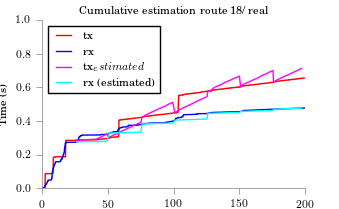

The file beside this chart, header and first rows:
time, tx, rx
25.92, 0.2844, 0.2765
41.06, 0.2919, 0.2771
43.17, 0.2994, 0.2776
45.16, 0.3068, 0.2781
47.03, 0.3143, 0.2787
49.14, 0.3217, 0.2792
50.93, 0.2968, 0.3271
51.13, 0.3042, 0.3277
53, 0.3117, 0.3282
54.99, 0.3192, 0.3287
57.85, 0.3266, 0.3292
59.09, 0.3341, 0.3298
60.96, 0.3416, 0.3303
63.2, 0.349, 0.3308
65.19, 0.3565, 0.3314
67.05, 0.3639, 0.3319
69.04, 0.3714, 0.3324
71.03, 0.3789, 0.3329
73.4, 0.3863, 0.3335
75.01, 0.3938, 0.334
75.92, 0.4224, 0.3818
77.37, 0.4298, 0.3823
78.98, 0.4373, 0.3828
81.09, 0.4447, 0.3834
82.96, 0.4522, 0.3839
85.07, 0.4597, 0.3844
87.06, 0.4671, 0.385
89.18, 0.4746, 0.3855
91.29, 0.482, 0.386
93.66, 0.4895, 0.3865
95.15, 0.497, 0.3871
97.39, 0.5044, 0.3876
99.25, 0.5119, 0.3881
100.9, 0.4481, 0.4049
102.2, 0.4556, 0.4054
104, 0.4631, 0.4059
105, 0.4705, 0.4065
107, 0.478, 0.407
109.2, 0.4854, 0.4075
111.1, 0.4929, 0.408
113.2, 0.5004, 0.4086
115.2, 0.5078, 0.4091
117, 0.5153, 0.4096
119.1, 0.5228, 0.4102
121, 0.5302, 0.4107
123.1, 0.5377, 0.4112
125.4, 0.5451, 0.4117
125.9, 0.5782, 0.445
128.9, 0.5857, 0.4455
129.6, 0.5931, 0.446
131, 0.6006, 0.4466
133.1, 0.6081, 0.4471
135.6, 0.6155, 0.4476
137.4, 0.623, 0.4481
139, 0.6305, 0.4487
141.3, 0.6379, 0.4492
143.5, 0.6454, 0.4497
145.5, 0.6528, 0.4503
147.9, 0.6603, 0.4508
150, 0.6678, 0.4513
... 26 more rows
